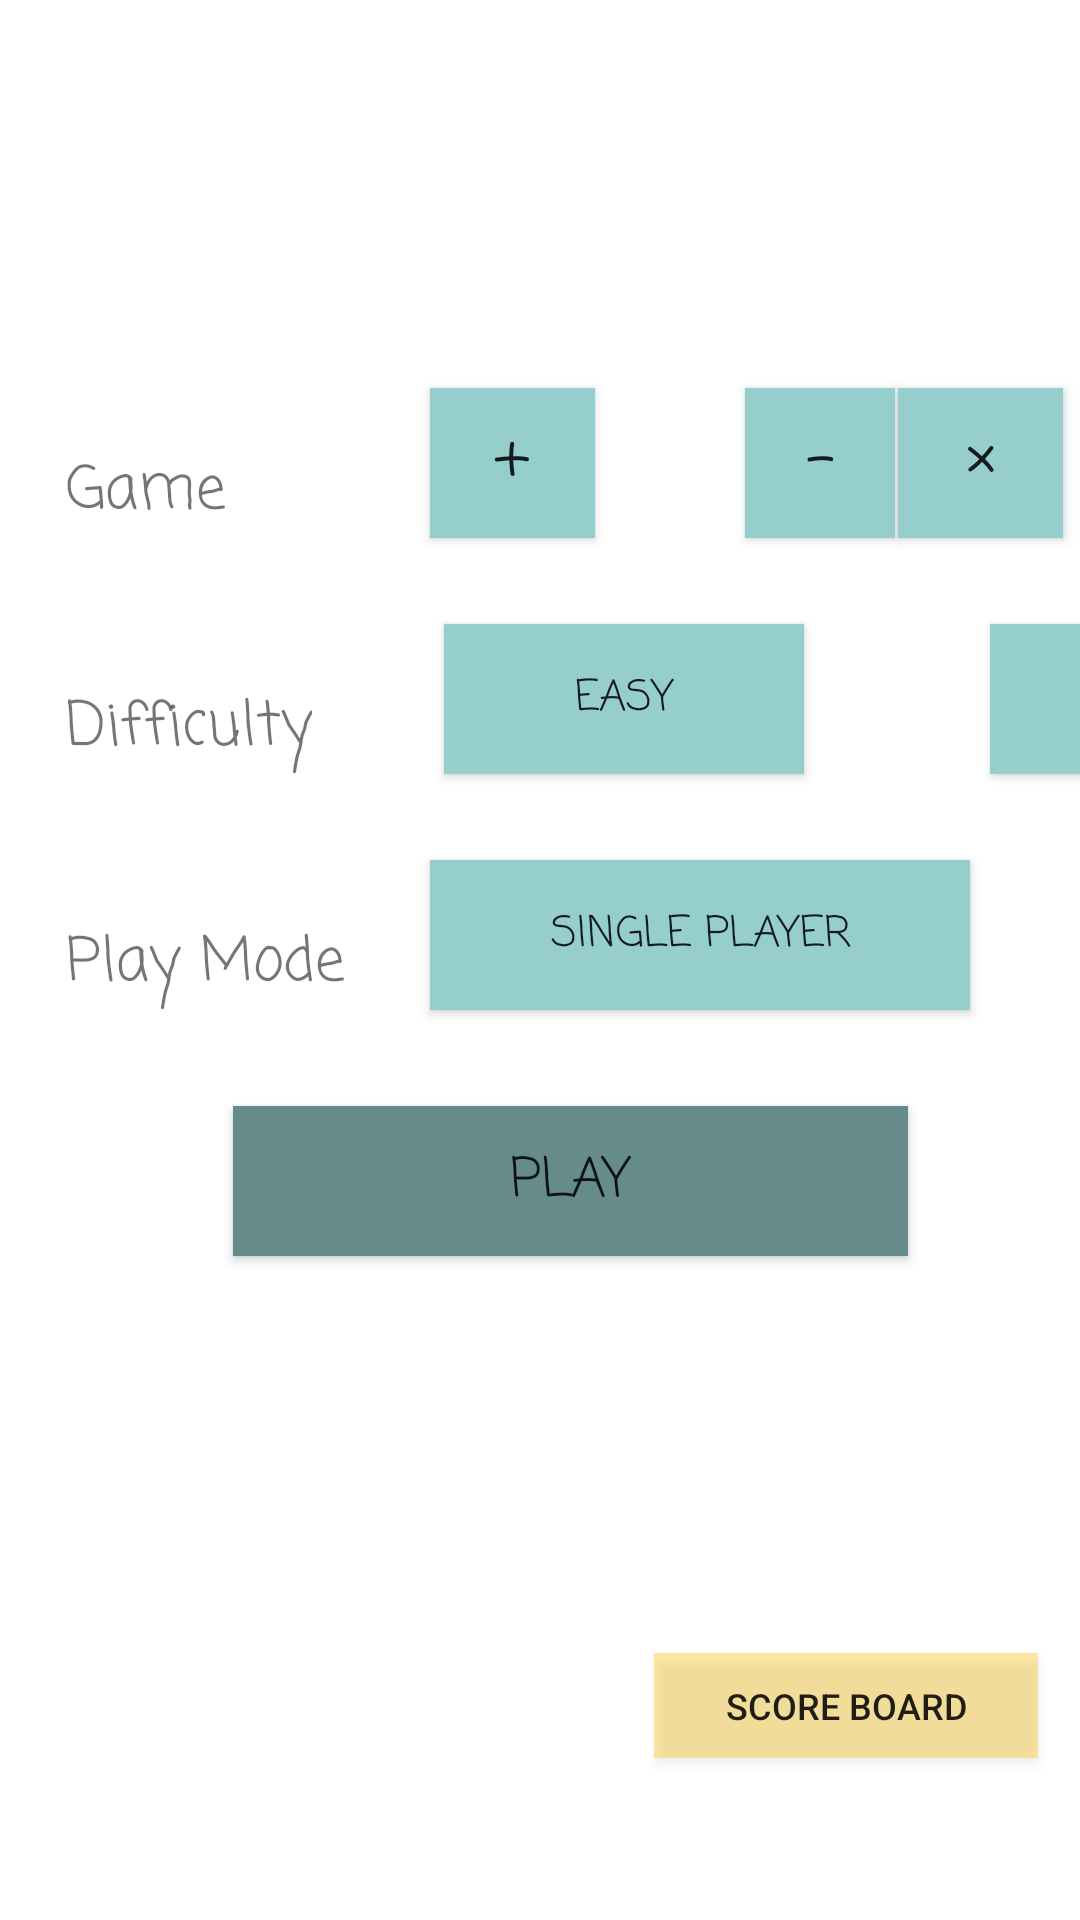

Reconstruct the res/layout file that produces this screen, plus the resources it refers to.
<!-- AndroidManifest.xml: application theme Theme.MonsterMath -->
<!-- res/layout/game_setting.xml -->
<?xml version="1.0" encoding="utf-8"?>
<androidx.constraintlayout.widget.ConstraintLayout xmlns:android="http://schemas.android.com/apk/res/android"
    xmlns:app="http://schemas.android.com/apk/res-auto"
    xmlns:tools="http://schemas.android.com/tools"
    android:layout_width="match_parent"
    android:background="#ffffff"
    android:layout_height="match_parent">

    <TextView
        android:id="@+id/tvSettingGame"
        android:layout_width="wrap_content"
        android:layout_height="wrap_content"
        android:text="@string/setting_game"
        android:textSize="20sp"
        android:fontFamily="casual"
        app:layout_constraintBottom_toBottomOf="parent"
        app:layout_constraintEnd_toEndOf="parent"
        app:layout_constraintHorizontal_bias="0.072"
        app:layout_constraintStart_toStartOf="parent"
        app:layout_constraintTop_toTopOf="parent"
        app:layout_constraintVertical_bias="0.244" />

    <TextView
        android:id="@+id/tvSettingLevel"
        android:layout_width="wrap_content"
        android:layout_height="wrap_content"
        android:layout_marginTop="48dp"
        android:text="@string/setting_difficulty"
        android:textSize="20sp"
        android:fontFamily="casual"
        app:layout_constraintBottom_toBottomOf="parent"
        app:layout_constraintEnd_toEndOf="parent"
        app:layout_constraintHorizontal_bias="0.0"
        app:layout_constraintStart_toStartOf="@+id/tvSettingGame"
        app:layout_constraintTop_toBottomOf="@+id/tvSettingGame"
        app:layout_constraintVertical_bias="0.0" />

    <TextView
        android:id="@+id/tvSettingMode"
        android:layout_width="wrap_content"
        android:layout_height="wrap_content"
        android:layout_marginTop="48dp"
        android:text="@string/setting_playmode"
        android:textSize="20sp"
        android:fontFamily="casual"
        app:layout_constraintBottom_toBottomOf="parent"
        app:layout_constraintEnd_toEndOf="parent"
        app:layout_constraintHorizontal_bias="0.0"
        app:layout_constraintStart_toStartOf="@+id/tvSettingLevel"
        app:layout_constraintTop_toBottomOf="@+id/tvSettingLevel"
        app:layout_constraintVertical_bias="0.0" />

    <Button
        android:id="@+id/btnSettingGameAdd"
        android:layout_width="55dp"
        android:layout_height="50dp"
        android:layout_marginStart="68dp"
        android:background="#96cdcd"
        android:text="@string/setting_button_add"
        android:fontFamily="casual"
        android:textSize="25sp"
        app:backgroundTint="@null"
        app:layout_constraintBottom_toBottomOf="@+id/tvSettingGame"
        app:layout_constraintEnd_toEndOf="parent"
        app:layout_constraintHorizontal_bias="0.0"
        app:layout_constraintStart_toEndOf="@+id/tvSettingGame"
        app:layout_constraintTop_toTopOf="parent"
        app:layout_constraintVertical_bias="1.0" />

    <Button
        android:id="@+id/btnSettingGameSubtract"
        android:layout_width="50dp"
        android:layout_height="50dp"
        android:layout_marginStart="50dp"
        android:background="#96cdcd"
        android:text="@string/setting_button_subtract"
        android:fontFamily="casual"
        android:textSize="25sp"
        app:backgroundTint="@null"
        app:layout_constraintBottom_toBottomOf="@+id/btnSettingGameAdd"
        app:layout_constraintEnd_toEndOf="parent"
        app:layout_constraintHorizontal_bias="0.0"
        app:layout_constraintStart_toEndOf="@+id/btnSettingGameAdd"
        app:layout_constraintTop_toTopOf="@+id/btnSettingGameAdd"
        app:layout_constraintVertical_bias="1.0" />

    <Button
        android:id="@+id/btnSettingGameMultiply"
        android:layout_width="55dp"
        android:layout_height="50dp"
        android:background="#96cdcd"
        android:text="@string/setting_button_multiply"
        android:fontFamily="casual"
        android:textSize="25sp"
        app:backgroundTint="@null"
        app:layout_constraintBottom_toBottomOf="@+id/btnSettingGameSubtract"
        app:layout_constraintEnd_toEndOf="parent"
        app:layout_constraintHorizontal_bias="0.156"
        app:layout_constraintStart_toEndOf="@+id/btnSettingGameSubtract"
        app:layout_constraintTop_toTopOf="@+id/btnSettingGameSubtract" />

    <Button
        android:id="@+id/btnSettingGameDivide"
        android:layout_width="55dp"
        android:layout_height="50dp"
        android:layout_marginStart="50dp"
        android:background="#96cdcd"
        android:text="@string/setting_button_divide"
        android:fontFamily="casual"
        android:textSize="25sp"
        app:backgroundTint="@null"
        app:layout_constraintBottom_toBottomOf="@+id/btnSettingGameMultiply"
        app:layout_constraintEnd_toEndOf="parent"
        app:layout_constraintHorizontal_bias="0.0"
        app:layout_constraintStart_toEndOf="@+id/btnSettingGameMultiply"
        app:layout_constraintTop_toTopOf="@+id/btnSettingGameMultiply"
        app:layout_constraintVertical_bias="0.0" />

    <Button
        android:id="@+id/btnSettingGameMix"
        android:layout_width="65dp"
        android:layout_height="50dp"
        android:layout_marginStart="50dp"
        android:background="#96cdcd"
        android:text="@string/setting_button_mix"
        app:backgroundTint="@null"
        app:layout_constraintBottom_toBottomOf="@+id/btnSettingGameDivide"
        android:fontFamily="casual"
        app:layout_constraintEnd_toEndOf="parent"
        app:layout_constraintHorizontal_bias="0.0"
        app:layout_constraintStart_toEndOf="@+id/btnSettingGameDivide"
        app:layout_constraintTop_toTopOf="@+id/btnSettingGameDivide"
        app:layout_constraintVertical_bias="0.0" />

    <Button
        android:id="@+id/btnSettingLevelEasy"
        android:layout_width="120dp"
        android:layout_height="50dp"
        android:layout_marginStart="44dp"
        android:layout_marginTop="32dp"
        android:background="#96cdcd"
        android:text="@string/setting_button_easy"
        app:backgroundTint="@null"
        app:layout_constraintBottom_toBottomOf="@+id/tvSettingLevel"
        android:fontFamily="casual"
        app:layout_constraintEnd_toEndOf="parent"
        app:layout_constraintHorizontal_bias="0.0"
        app:layout_constraintStart_toEndOf="@+id/tvSettingLevel"
        app:layout_constraintTop_toBottomOf="@+id/btnSettingGameAdd"
        app:layout_constraintVertical_bias="1.0" />

    <Button
        android:id="@+id/btnSettingLevelMedium"
        android:layout_width="120dp"
        android:layout_height="50dp"
        android:layout_marginStart="62dp"
        android:background="#96cdcd"
        android:text="@string/setting_button_medium"
        app:backgroundTint="@null"
        app:layout_constraintBottom_toBottomOf="@+id/btnSettingLevelEasy"
        android:fontFamily="casual"
        app:layout_constraintEnd_toEndOf="parent"
        app:layout_constraintHorizontal_bias="0.0"
        app:layout_constraintStart_toEndOf="@+id/btnSettingLevelEasy"
        app:layout_constraintTop_toTopOf="@+id/btnSettingLevelEasy" />

    <Button
        android:id="@+id/btnSettingLevelHard"
        android:layout_width="120dp"
        android:layout_height="50dp"
        android:layout_marginStart="62dp"
        android:background="#96cdcd"
        android:text="@string/setting_button_hard"
        app:backgroundTint="@null"
        app:layout_constraintBottom_toBottomOf="@+id/btnSettingLevelMedium"
        android:fontFamily="casual"
        app:layout_constraintEnd_toEndOf="parent"
        app:layout_constraintHorizontal_bias="0.0"
        app:layout_constraintStart_toEndOf="@+id/btnSettingLevelMedium"
        app:layout_constraintTop_toTopOf="@+id/btnSettingLevelMedium"
        app:layout_constraintVertical_bias="0.0" />

    <Button
        android:id="@+id/btnSettingModeSolo"
        android:layout_width="180dp"
        android:layout_height="50dp"
        android:layout_marginStart="28dp"
        android:layout_marginTop="24dp"
        android:background="#96cdcd"
        android:text="@string/setting_button_single_player"
        android:fontFamily="casual"
        app:backgroundTint="@null"
        app:layout_constraintBottom_toBottomOf="@+id/tvSettingMode"
        app:layout_constraintEnd_toEndOf="parent"
        app:layout_constraintHorizontal_bias="0.005"
        app:layout_constraintStart_toEndOf="@+id/tvSettingMode"
        app:layout_constraintTop_toBottomOf="@+id/btnSettingLevelEasy"
        app:layout_constraintVertical_bias="1.0" />

    <Button
        android:id="@+id/btnSettingModeComp"
        android:layout_width="wrap_content"
        android:layout_height="50dp"
        android:layout_marginStart="84dp"
        android:background="#96cdcd"
        android:fontFamily="casual"
        android:text="@string/setting_button_play_with_friend"
        app:backgroundTint="@null"
        app:layout_constraintBottom_toBottomOf="@+id/btnSettingModeSolo"
        app:layout_constraintEnd_toEndOf="parent"
        app:layout_constraintHorizontal_bias="0.0"
        app:layout_constraintStart_toEndOf="@+id/btnSettingModeSolo"
        app:layout_constraintTop_toTopOf="@+id/btnSettingModeSolo"
        app:layout_constraintVertical_bias="0.0" />

    <Button
        android:id="@+id/btnSettingDone"
        android:layout_width="225dp"
        android:layout_height="50dp"
        android:layout_marginTop="32dp"
        android:background="#668b8b"
        android:fontFamily="casual"
        android:includeFontPadding="false"
        android:text="@string/setting_button_play"
        android:textSize="18sp"
        app:backgroundTint="@null"
        app:layout_constraintBottom_toBottomOf="parent"
        app:layout_constraintEnd_toEndOf="parent"
        app:layout_constraintHorizontal_bias="0.575"
        app:layout_constraintStart_toStartOf="parent"
        app:layout_constraintTop_toBottomOf="@+id/btnSettingModeSolo"
        app:layout_constraintVertical_bias="0.0" />

    <Button
        android:id="@+id/btnScoreBoard"
        android:layout_width="128dp"
        android:layout_height="35dp"
        android:background="#5BFFC107"
        android:text="@string/score_board"
        android:textSize="12sp"
        app:backgroundTint="@null"
        app:layout_constraintBottom_toBottomOf="parent"
        app:layout_constraintEnd_toEndOf="parent"
        app:layout_constraintHorizontal_bias="0.94"
        app:layout_constraintStart_toStartOf="parent"
        app:layout_constraintTop_toTopOf="parent"
        app:layout_constraintVertical_bias="0.911" />


</androidx.constraintlayout.widget.ConstraintLayout>
<!-- resources referenced by this layout -->
<resources>
  <string name="score_board">Score Board</string>
  <string name="setting_button_add">+</string>
  <string name="setting_button_divide">÷</string>
  <string name="setting_button_easy">Easy</string>
  <string name="setting_button_hard">Hard</string>
  <string name="setting_button_medium">Medium</string>
  <string name="setting_button_multiply">×</string>
  <string name="setting_button_play">Play</string>
  <string name="setting_button_play_with_friend">Play against Someone</string>
  <string name="setting_button_single_player">Single Player</string>
  <string name="setting_button_subtract">-</string>
  <string name="setting_difficulty">Difficulty</string>
  <string name="setting_game">Game</string>
  <string name="setting_playmode">Play Mode</string>
  <style name="Theme.MonsterMath" parent="Theme.MaterialComponents.DayNight.DarkActionBar">
          
          <item name="colorPrimary">@color/purple_500</item>
          <item name="colorPrimaryVariant">@color/purple_700</item>
          <item name="colorOnPrimary">@color/white</item>
          
          <item name="colorSecondary">@color/teal_200</item>
          <item name="colorSecondaryVariant">@color/teal_700</item>
          <item name="colorOnSecondary">@color/black</item>
          
          <item name="android:statusBarColor" tools:targetApi="l">?attr/colorPrimaryVariant</item>
          
      </style>
  <color name="purple_500">#FF6200EE</color>
  <color name="purple_700">#FF3700B3</color>
  <color name="white">#FFFFFFFF</color>
  <color name="teal_200">#FF03DAC5</color>
  <color name="teal_700">#FF018786</color>
  <color name="black">#FF000000</color>
</resources>
